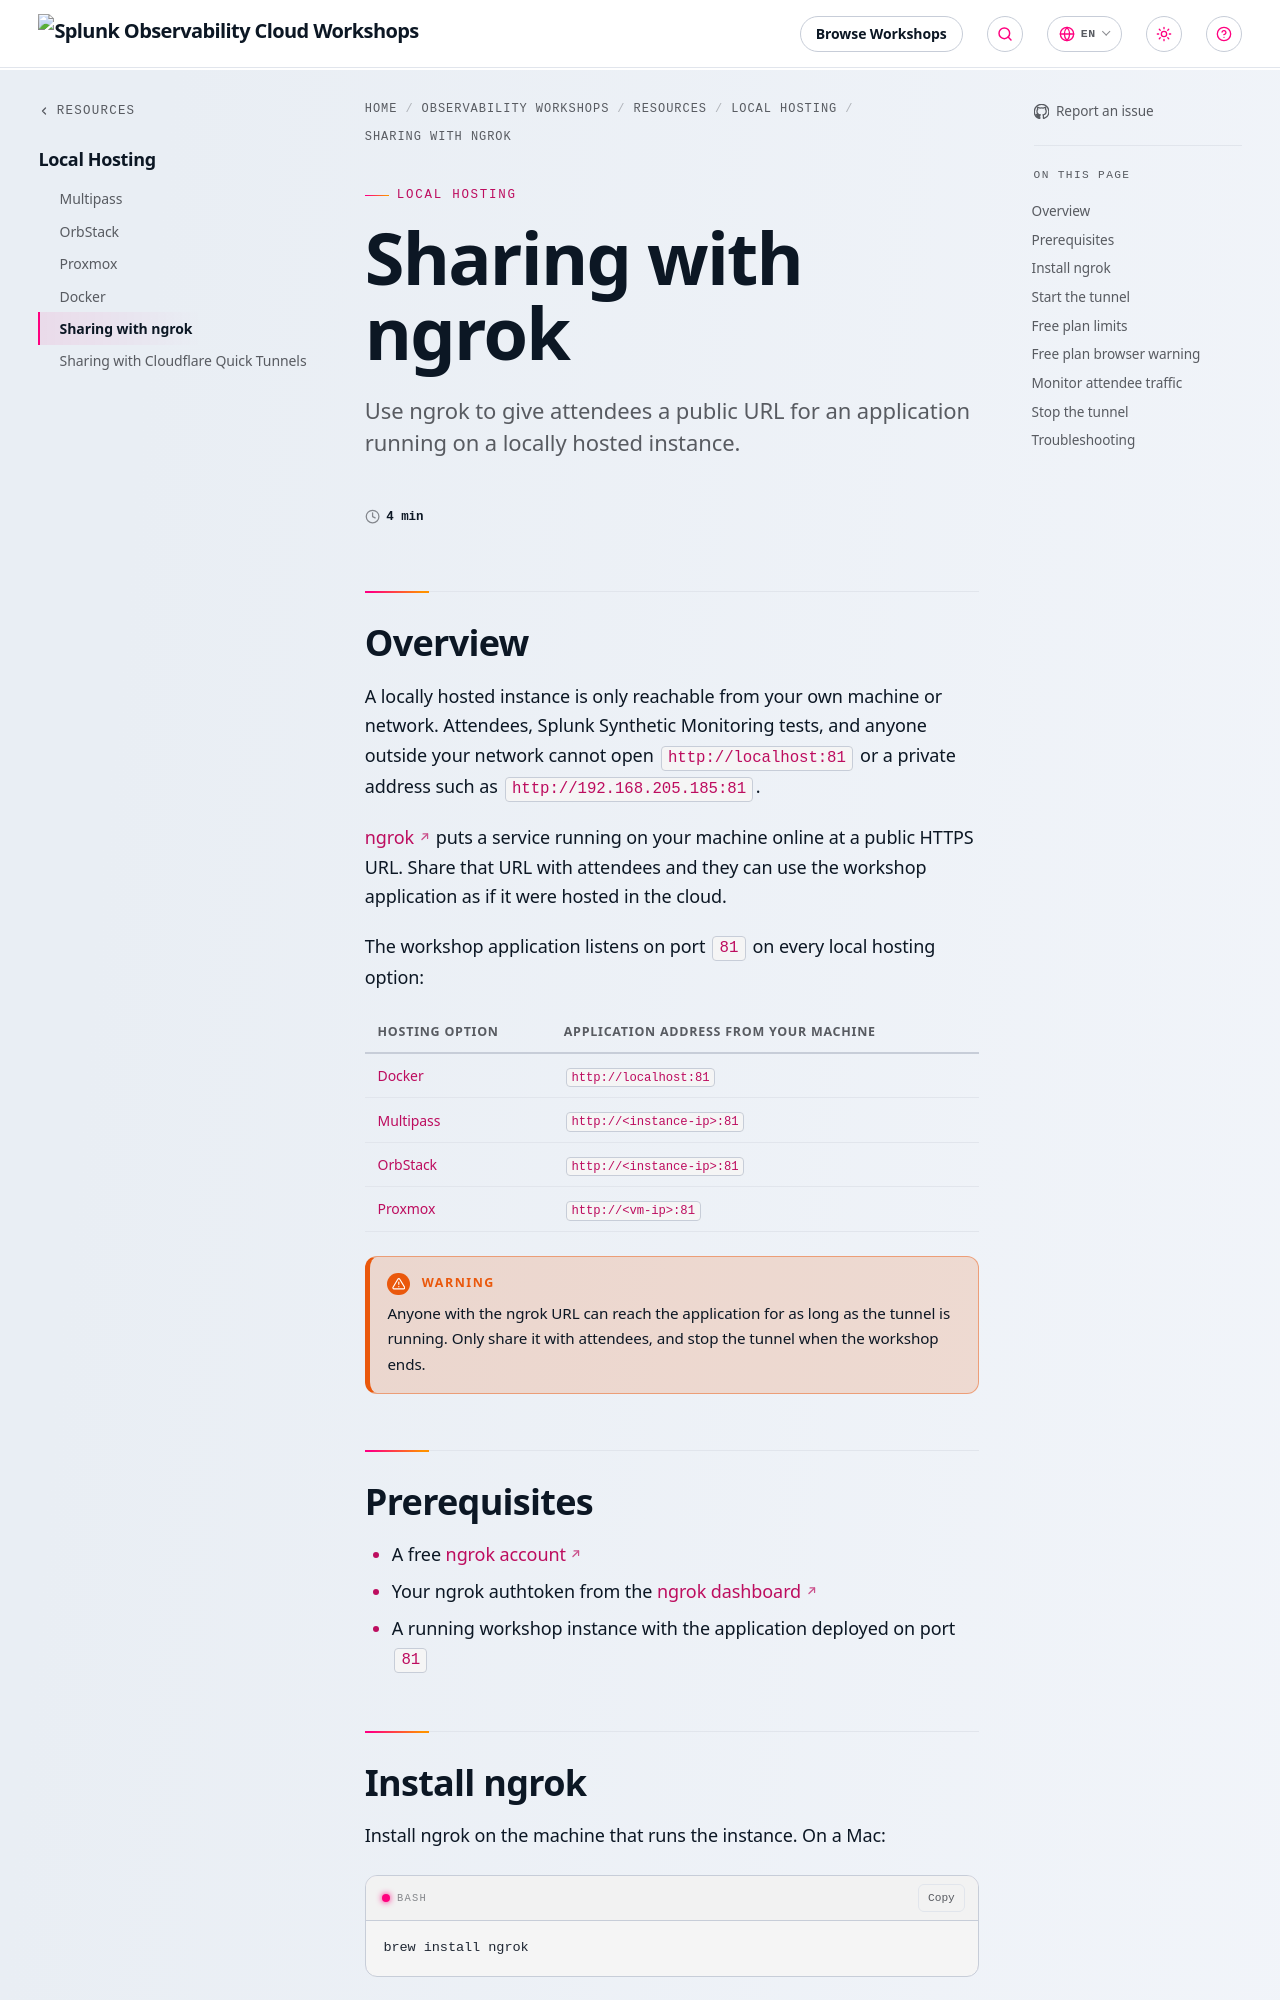

repository: splunk/observability-workshop · page: en/resources/local-hosting/ngrok/index.html · generator: mkdocs

---
title: Sharing with ngrok
weight: 6
description: Use ngrok to give attendees a public URL for an application running on a locally hosted instance.
---

## Overview

A locally hosted instance is only reachable from your own machine or network. Attendees, Splunk Synthetic Monitoring tests, and anyone outside your network cannot open `http://localhost:81` or a private address such as `http://192.168.205.185:81`.

[ngrok](https://ngrok.com/) puts a service running on your machine online at a public HTTPS URL. Share that URL with attendees and they can use the workshop application as if it were hosted in the cloud.

The workshop application listens on port `81` on every local hosting option:

| Hosting option | Application address from your machine |
| --- | --- |
| [Docker](../docker) | `http://localhost:81` |
| [Multipass](../multipass) | `http://<instance-ip>:81` |
| [OrbStack](../orbstack) | `http://<instance-ip>:81` |
| [Proxmox](../proxmox) | `http://<vm-ip>:81` |

{{% notice warning %}}
Anyone with the ngrok URL can reach the application for as long as the tunnel is running. Only share it with attendees, and stop the tunnel when the workshop ends.
{{% /notice %}}

## Prerequisites

- A free [ngrok account](https://dashboard.ngrok.com/signup)
- Your ngrok authtoken from the [ngrok dashboard](https://dashboard.ngrok.com/get-started/your-authtoken)
- A running workshop instance with the application deployed on port `81`

## Install ngrok

Install ngrok on the machine that runs the instance. On a Mac:

```bash
brew install ngrok
```

On Windows and Linux, get the agent from the [ngrok download page](https://ngrok.com/download).

Add your authtoken. This only needs to be done once:

```bash
ngrok config add-authtoken <your-authtoken>
```
